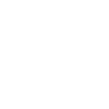
t = 0.00 s
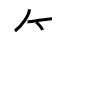
t = 3.00 s
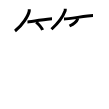
t = 6.00 s
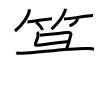
t = 9.00 s
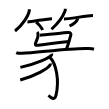
t = 12.00 s
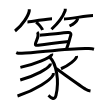
t = 15.00 s

The animated SVG that drew these frames (rendered in a browser with its animation timeline set to each time). Animation: 15 SMIL elements (animate=15); one cycle of 15.00 s.

<svg width="109px" height="109px" viewBox="0 0 px 109px" xmlns="http://www.w3.org/2000/svg" xmlns:xlink="http://www.w3.org/1999/xlink" xml:space="preserve" version="1.1"  baseProfile="full">
<path d="M29.25,9.25c0.04,0.51,0.08,1.32-0.08,2.06C28.2,15.65,22.63,25.17,15,31" style="fill:none;stroke:black;stroke-width:3;opacity:0">
  <animate attributeType="CSS" attributeName="opacity" from="0" to="1" begin="0s" dur="1s" repeatCount="0" fill="freeze" />
</path>
<path d="M27.48,21.91c4.6,0,19.36-3.28,24.52-3.28" style="fill:none;stroke:black;stroke-width:3;opacity:0">
  <animate attributeType="CSS" attributeName="opacity" from="0" to="1" begin="1s" dur="1s" repeatCount="0" fill="freeze" />
</path>
<path d="M36.02,22.33c2.29,1.35,5.91,5.56,6.48,7.67" style="fill:none;stroke:black;stroke-width:3;opacity:0">
  <animate attributeType="CSS" attributeName="opacity" from="0" to="1" begin="2s" dur="1s" repeatCount="0" fill="freeze" />
</path>
<path d="M65.22,8.75c0.04,0.48,0.17,1.26-0.08,1.94c-1.84,5.08-6.92,12.32-13.65,18.56" style="fill:none;stroke:black;stroke-width:3;opacity:0">
  <animate attributeType="CSS" attributeName="opacity" from="0" to="1" begin="3s" dur="1s" repeatCount="0" fill="freeze" />
</path>
<path d="M63.98,19.08c5.27,0,23.1-3.58,29.02-3.58" style="fill:none;stroke:black;stroke-width:3;opacity:0">
  <animate attributeType="CSS" attributeName="opacity" from="0" to="1" begin="4s" dur="1s" repeatCount="0" fill="freeze" />
</path>
<path d="M77.52,18.5c0.02,0.18,0.05,0.46-0.04,0.71c-0.55,1.5-3.68,4.78-7.97,6.79" style="fill:none;stroke:black;stroke-width:3;opacity:0">
  <animate attributeType="CSS" attributeName="opacity" from="0" to="1" begin="5s" dur="1s" repeatCount="0" fill="freeze" />
</path>
<path d="M37.25,32c1,1.03,0.93,2.17,0.75,4c-0.25,2.5-1.75,4.75-2.55,7.57c-0.46,1.62,0.41,2.02,2.7,1.67C47.63,43.76,54,43,68.88,41.44" style="fill:none;stroke:black;stroke-width:3;opacity:0">
  <animate attributeType="CSS" attributeName="opacity" from="0" to="1" begin="6s" dur="1s" repeatCount="0" fill="freeze" />
</path>
<path d="M39.82,35.18c4.33-0.29,23.89-2.32,27.83-2.62c3.28-0.25,3.51,1.59,3.15,2.69c-1.8,5.5-1.55,6.5-4.3,13.75" style="fill:none;stroke:black;stroke-width:3;opacity:0">
  <animate attributeType="CSS" attributeName="opacity" from="0" to="1" begin="7s" dur="1s" repeatCount="0" fill="freeze" />
</path>
<path d="M16.25,52.59c1.47,0.7,4.17,0.76,5.64,0.7c15.59-0.65,51.52-5.75,66.96-4.77c2.45,0.15,3.92,0.33,5.15,0.68" style="fill:none;stroke:black;stroke-width:3;opacity:0">
  <animate attributeType="CSS" attributeName="opacity" from="0" to="1" begin="8s" dur="1s" repeatCount="0" fill="freeze" />
</path>
<path d="M51.66,53.76c0.09,0.32,0.18,0.83-0.18,1.29c-2.13,2.72-14.36,8.68-31.1,12.33" style="fill:none;stroke:black;stroke-width:3;opacity:0">
  <animate attributeType="CSS" attributeName="opacity" from="0" to="1" begin="9s" dur="1s" repeatCount="0" fill="freeze" />
</path>
<path d="M49.69,57.2c6.58,6.31,9.87,23.05,6.29,38.14c-1.56,6.58-6.68,0.74-7.54,0.04" style="fill:none;stroke:black;stroke-width:3;opacity:0">
  <animate attributeType="CSS" attributeName="opacity" from="0" to="1" begin="10s" dur="1s" repeatCount="0" fill="freeze" />
</path>
<path d="M50.25,63.5c0.08,0.39,0.18,1-0.17,1.56C48.04,68.35,36.31,75.58,20.25,80" style="fill:none;stroke:black;stroke-width:3;opacity:0">
  <animate attributeType="CSS" attributeName="opacity" from="0" to="1" begin="11s" dur="1s" repeatCount="0" fill="freeze" />
</path>
<path d="M53.27,72.96c0.1,0.54,0.21,1.4-0.2,2.18C50.63,79.74,36.64,89.83,17.5,96" style="fill:none;stroke:black;stroke-width:3;opacity:0">
  <animate attributeType="CSS" attributeName="opacity" from="0" to="1" begin="12s" dur="1s" repeatCount="0" fill="freeze" />
</path>
<path d="M76.51,56c0.04,0.3,0.09,0.78-0.09,1.21C75.36,59.75,69.3,65.33,61,68.75" style="fill:none;stroke:black;stroke-width:3;opacity:0">
  <animate attributeType="CSS" attributeName="opacity" from="0" to="1" begin="13s" dur="1s" repeatCount="0" fill="freeze" />
</path>
<path d="M56,68.5c4.58,3.09,24.69,17.7,29.67,20.74c1.69,1.03,3.14,1.47,4.83,1.76" style="fill:none;stroke:black;stroke-width:3;opacity:0">
  <animate attributeType="CSS" attributeName="opacity" from="0" to="1" begin="14s" dur="1s" repeatCount="0" fill="freeze" />
</path>
</svg>
